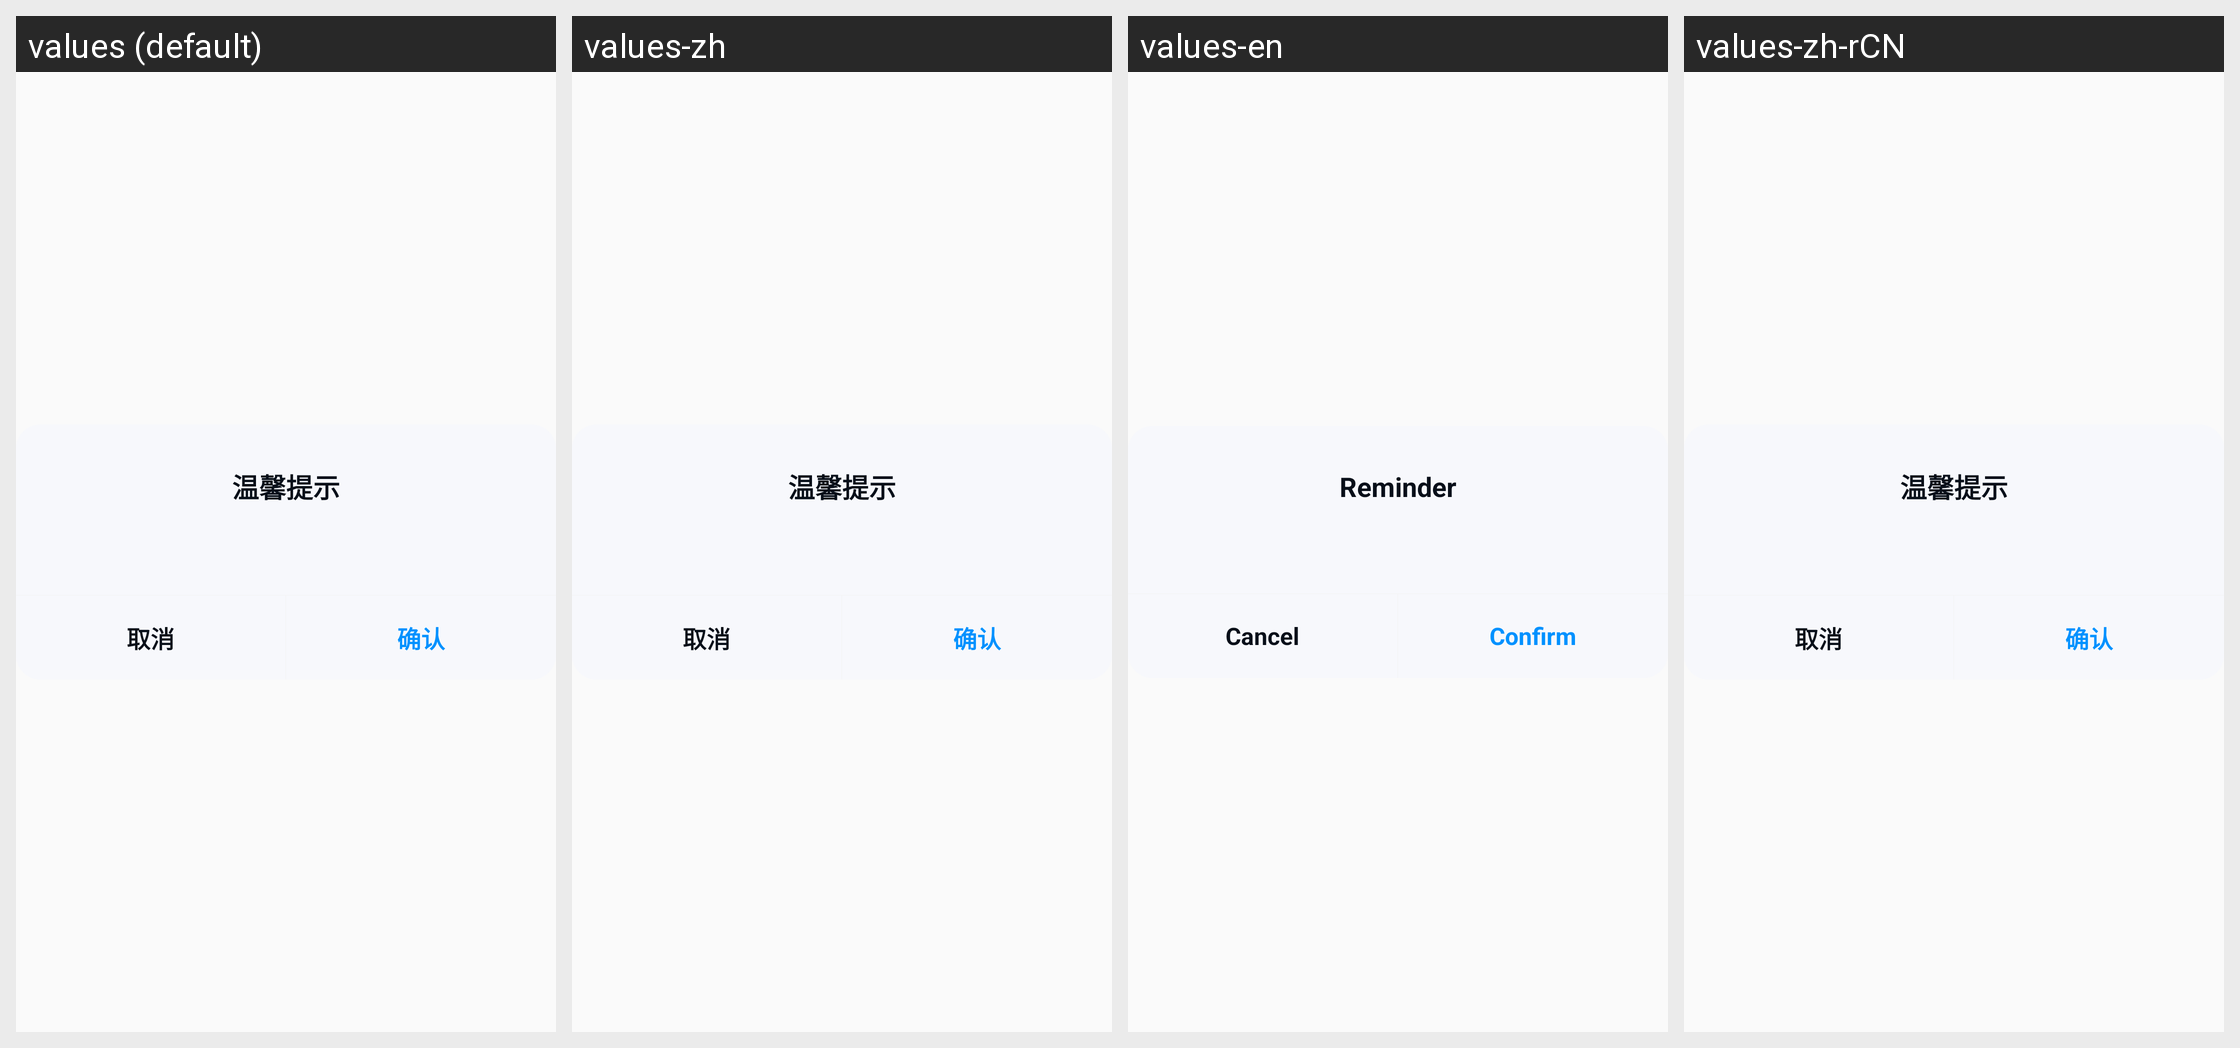

Here is an Android app screen in its default locale and in the app's own translations. Write out the translated-string differences for the strings that appear on this screen.
Android screen res/layout/quec_basic_ui_dialog.xml rendered under 4 locales, left to right: values (default), values-zh, values-en, values-zh-rCN. Device: Nexus 5 (rendered at 1080×1920; each locale shown at half size, 540×960, under a caption strip naming it); theme TranslucentTheme.
Strings drawn on this screen, with the default value and each locale's value (text and hints the layout hard-codes, and strings that could not be matched under every locale, appear in the picture but are not listed):

quec_reminder
  values: 温馨提示
  values-zh: 温馨提示
  values-en: Reminder
  values-zh-rCN: 温馨提示  [from values-zh]

quec_cancel
  values: 取消
  values-zh: 取消
  values-en: Cancel
  values-zh-rCN: 取消  [from values-zh]

quec_sure
  values: 确认
  values-zh: 确认
  values-en: Confirm
  values-zh-rCN: 确认  [from values-zh]
